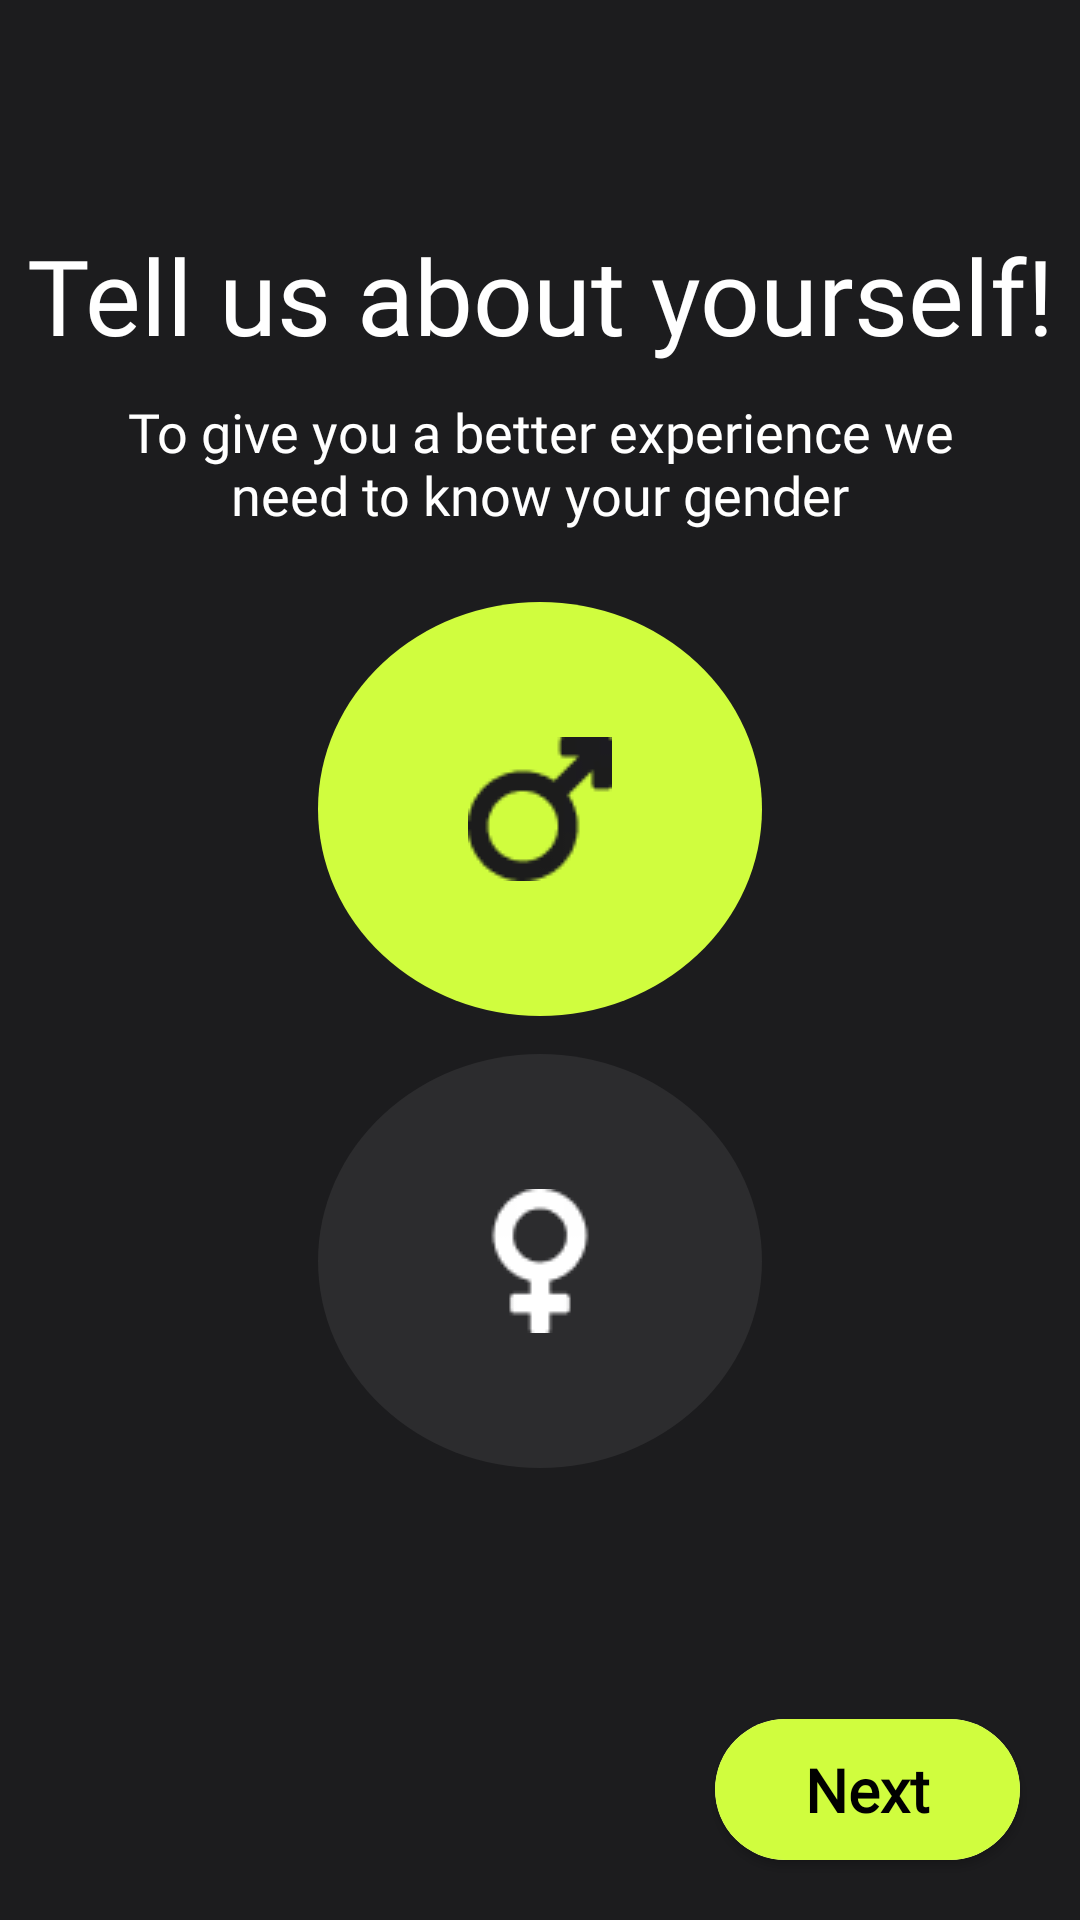

This screen was rendered from an Android layout file. Write that file and the resources it references.
<!-- AndroidManifest.xml: application theme Theme.HomeWorkout -->
<!-- res/layout/fragment_gender.xml -->
<?xml version="1.0" encoding="utf-8"?>
<androidx.constraintlayout.widget.ConstraintLayout xmlns:android="http://schemas.android.com/apk/res/android"
    xmlns:tools="http://schemas.android.com/tools"
    android:layout_width="match_parent"
    android:layout_height="match_parent"
    xmlns:app="http://schemas.android.com/apk/res-auto"
    tools:context=".ui.login.RegisterLayout.GenderFragment"
    android:background="@color/main_background">

    <include layout="@layout/custom_toolbar" android:id="@+id/customToolbar"/>
    <TextView
        android:id="@+id/bigTitle"
        android:layout_width="match_parent"
        android:layout_height="wrap_content"
        app:layout_constraintTop_toBottomOf="@id/customToolbar"
        android:text="Tell us about yourself!"
        android:gravity="center"
        android:textSize="35sp"
        android:fontFamily="@font/afacad_bold"
        android:textColor="@color/white"
        android:layout_marginTop="20dp"/>
    <TextView
        android:id="@+id/smallTitle"
        android:layout_width="match_parent"
        android:layout_height="wrap_content"
        app:layout_constraintTop_toBottomOf="@id/bigTitle"
        android:text="To give you a better experience we need to know your gender"
        android:gravity="center"
        android:textSize="18sp"
        android:fontFamily="@font/afacad_bold"
        android:textColor="@color/white"
        android:layout_marginTop="10dp"
        android:paddingHorizontal="30dp"/>
    <RelativeLayout
        android:id="@+id/maleBtn"
        android:layout_width="wrap_content"
        android:layout_height="wrap_content"
        app:layout_constraintStart_toStartOf="parent"
        app:layout_constraintEnd_toEndOf="parent"
        app:layout_constraintTop_toTopOf="parent"
        app:layout_constraintBottom_toBottomOf="parent"
        app:layout_constraintVertical_bias="0.4"
        android:background="@drawable/active_circle"
        android:padding="30dp">
        <ImageView
            android:id="@+id/icon_male"
            android:layout_width="wrap_content"
            android:layout_height="wrap_content"
            android:src="@drawable/active_male_gender"
            android:layout_centerHorizontal="true"
            android:layout_centerVertical="true"
            android:layout_marginBottom="30dp"
            android:layout_marginHorizontal="20dp"
            />

    </RelativeLayout>

    <RelativeLayout
        android:id="@+id/femaleBtn"
        android:layout_width="wrap_content"
        android:layout_height="wrap_content"
        app:layout_constraintStart_toStartOf="parent"
        app:layout_constraintEnd_toEndOf="parent"
        app:layout_constraintTop_toTopOf="parent"
        app:layout_constraintBottom_toBottomOf="parent"
        app:layout_constraintVertical_bias="0.7"
        android:background="@drawable/inactive_circle"
        android:padding="30dp">
        <ImageView
            android:id="@+id/icon_female"
            android:layout_width="wrap_content"
            android:layout_height="wrap_content"
            android:src="@drawable/inactive_female_gender"
            android:layout_centerHorizontal="true"
            android:layout_centerVertical="true"
            android:layout_marginBottom="30dp"
            android:layout_marginHorizontal="20dp"
            />

    </RelativeLayout>
    <androidx.cardview.widget.CardView
        android:id="@+id/nextBtn"
        android:layout_width="wrap_content"
        android:layout_height="wrap_content"
        android:layout_marginHorizontal="20dp"
        app:cardCornerRadius="30dp"
        app:layout_constraintBottom_toBottomOf="parent"
        app:layout_constraintEnd_toEndOf="parent"
        android:layout_marginBottom="20dp"
        >
        <RelativeLayout
            android:layout_width="wrap_content"
            android:layout_height="wrap_content"
            android:background="@color/primary_color"
            android:paddingVertical="10dp"
            android:paddingHorizontal="30dp"
            >

            <ProgressBar
                android:id="@+id/progessBar"
                android:layout_width="18dp"
                android:layout_height="18dp"
                android:layout_centerInParent="true"
                android:clipChildren="false"
                android:indeterminateTint="@color/white"
                android:visibility="gone"
                />
            <TextView
                android:id="@+id/nextTitle"
                android:layout_width="wrap_content"
                android:layout_height="wrap_content"
                android:text="Next"
                android:textColor="@color/black"
                android:textStyle="bold"
                android:textSize="20sp"
                android:gravity="center"
                android:visibility="visible"
                android:layout_centerVertical="true"
                android:fontFamily="@font/afacad_bold"

                />
        </RelativeLayout>
    </androidx.cardview.widget.CardView>
</androidx.constraintlayout.widget.ConstraintLayout>
<!-- res/layout/custom_toolbar.xml (included above) -->
<?xml version="1.0" encoding="utf-8"?>
<RelativeLayout xmlns:android="http://schemas.android.com/apk/res/android"
    android:layout_width="match_parent"
    android:layout_height="wrap_content"
    android:paddingHorizontal="18dp"
    android:paddingVertical="14dp">
    <ImageView
        android:id="@+id/backBtn"
        android:layout_width="wrap_content"
        android:layout_height="wrap_content"
        android:src="@drawable/ic_baseline_arrow_back_ios_24"/>
    <TextView
        android:id="@+id/titleToolbar"
        android:layout_width="wrap_content"
        android:layout_height="wrap_content"
        android:layout_centerVertical="true"
        android:layout_centerHorizontal="true"
        android:textColor="@color/white"
        android:textSize="20sp"
        android:fontFamily="@font/afacad_bold"
        />
</RelativeLayout>
<!-- resources referenced by this layout -->
<resources>
  <color name="black">#FF000000</color>
  <color name="main_background">#1C1C1E</color>
  <color name="primary_color">#D0FD3E</color>
  <color name="white">#FFFFFFFF</color>
  <!-- drawable active_circle (drawable) -->
  <?xml version="1.0" encoding="utf-8"?>
  <shape xmlns:android="http://schemas.android.com/apk/res/android"
      android:shape="oval">
  
      <solid android:color="@color/primary_color"/> 
  
  </shape>
  <!-- drawable active_male_gender: webp bitmap (drawable, 462 bytes) -->
  <!-- drawable inactive_circle (drawable) -->
  <?xml version="1.0" encoding="utf-8"?>
  <shape xmlns:android="http://schemas.android.com/apk/res/android"
      android:shape="oval">
  
      <solid android:color="#2C2C2E"/> 
  
  </shape>
  <!-- drawable inactive_female_gender: webp bitmap (drawable, 386 bytes) -->
  <style name="Theme.HomeWorkout" parent="Base.Theme.HomeWorkout">
          <item name="android:colorControlNormal">#c5c5c5</item>
          <item name="android:colorControlActivated">#90A4AE</item>  //black color
          <item name="android:colorControlHighlight">#000000</item>
      </style>
  <style name="Base.Theme.HomeWorkout" parent="Theme.Material3.DayNight.NoActionBar">
          <item name="colorControlNormal">#c5c5c5</item>
          <item name="colorControlActivated">#000000</item>  //black color
          <item name="colorControlHighlight">#000000</item>
      </style>
</resources>
